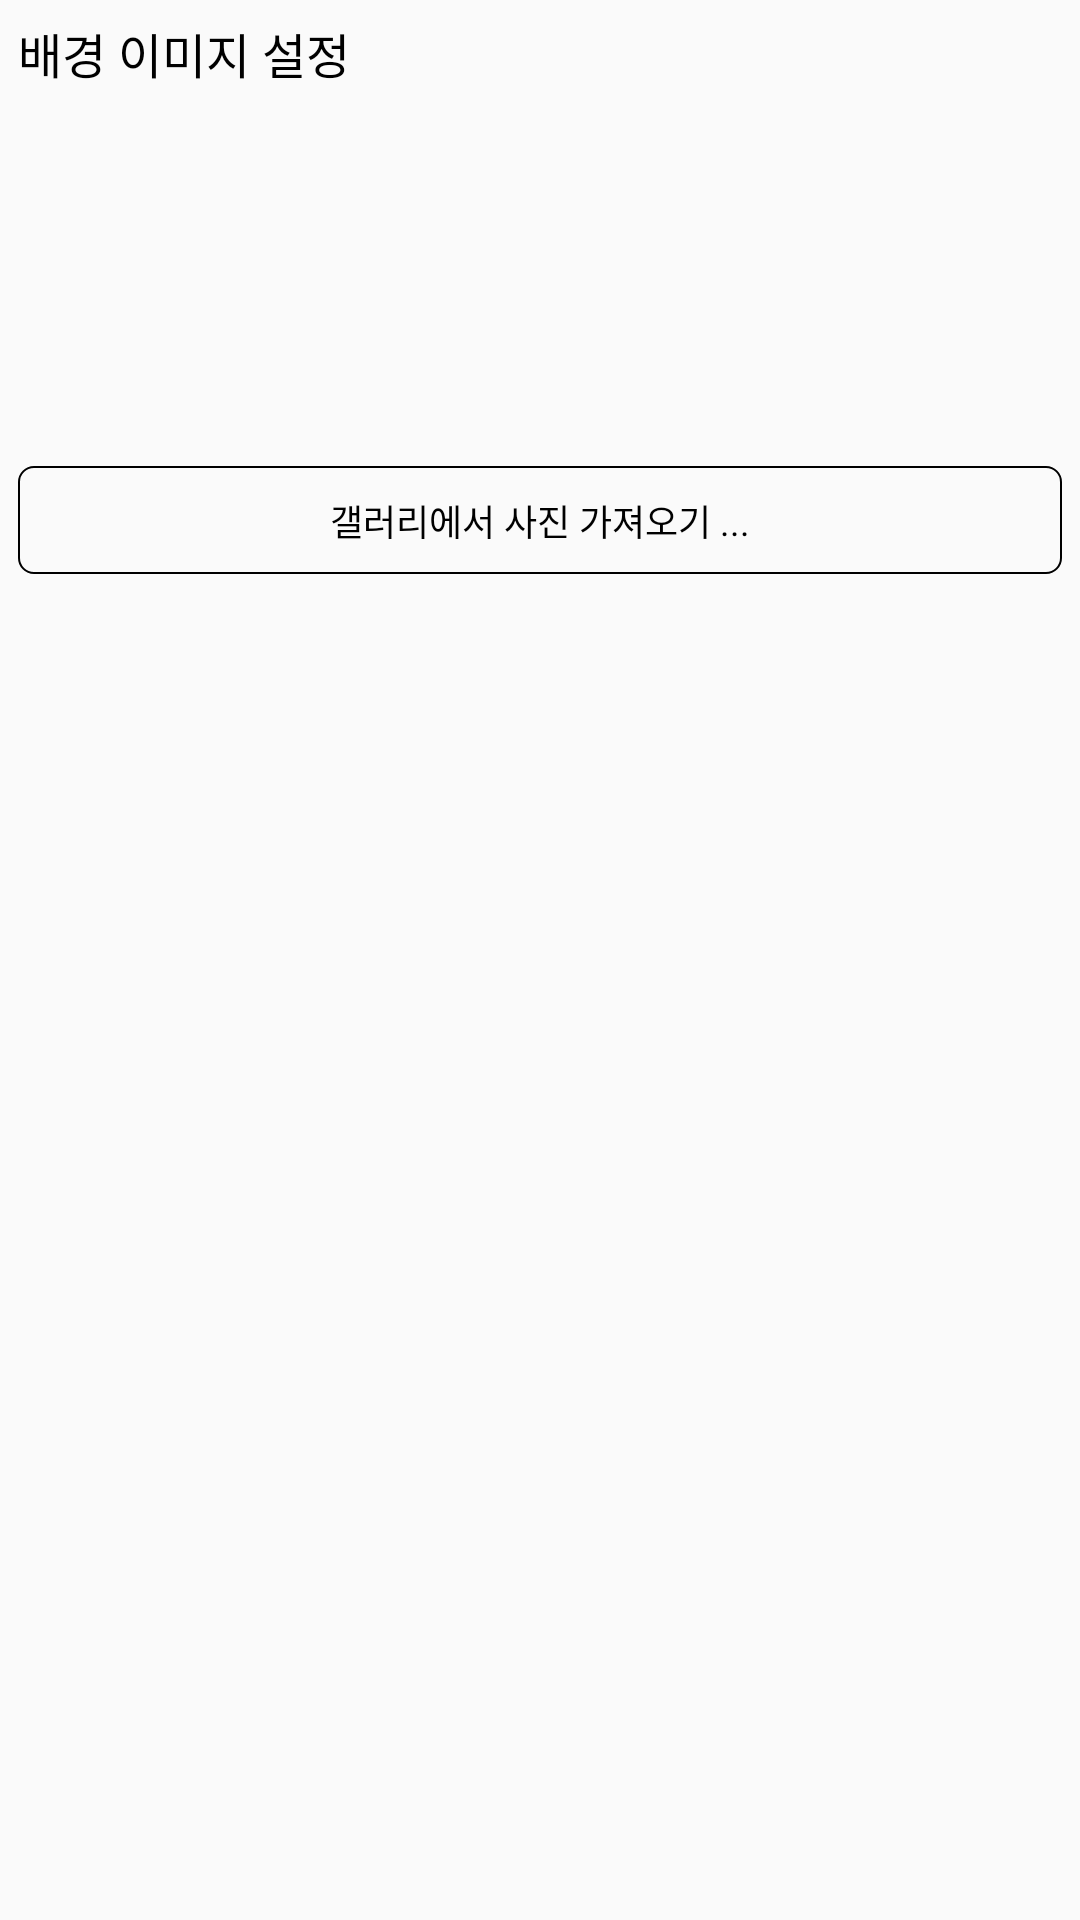

Here is an Android app screen rendered from its layout file. Give the layout XML and the strings, colors and styles it references.
<!-- AndroidManifest.xml: application theme Theme.Grumbling -->
<!-- res/layout/fragment_set__post__background.xml -->
<layout>
<FrameLayout xmlns:android="http://schemas.android.com/apk/res/android"
    xmlns:tools="http://schemas.android.com/tools"
    android:layout_width="match_parent"
    android:layout_height="200dp"
    android:background="@android:color/transparent"
    tools:context="com.bigjeon.grumbling.fragments.Set_Post_Background_Fragment">
    <RelativeLayout
        android:id="@+id/Dialog_Posting_Background_Container"
        android:layout_below="@id/Dialog_Posting_Set_Text"
        android:layout_width="match_parent"
        android:layout_height="match_parent"
        android:padding="6dp">

        <TextView
            android:id="@+id/TV1"
            android:layout_width="wrap_content"
            android:layout_height="wrap_content"
            android:fontFamily="@font/notosans_medium"
            android:includeFontPadding="false"
            android:text="배경 이미지 설정"
            android:paddingBottom="6dp"
            android:textColor="@color/Theme_Text_Color"
            android:textSize="16dp"></TextView>
        <Button
            android:id="@+id/Dialog_Posting_Background_Gallery"
            android:text="갤러리에서 사진 가져오기 ..."
            android:fontFamily="@font/notosans_medium"
            android:textSize="12dp"
            android:includeFontPadding="false"
            android:background="@drawable/transparent_round_shape"
            android:layout_marginTop="24dp"
            android:layout_below="@id/Dialog_Posting_Background_DB_Rcv"
            android:layout_centerInParent="true"
            android:textColor="@color/Theme_Text_Color"
            android:layout_width="match_parent"
            android:layout_height="36dp">
        </Button>
        <androidx.recyclerview.widget.RecyclerView
            android:id="@+id/Dialog_Posting_Background_DB_Rcv"
            android:layout_centerInParent="true"
            tools:listitem="@layout/db_gif_img_item"
            android:layout_below="@id/TV1"
            android:layout_width="match_parent"
            android:layout_height="90dp"
            android:layout_marginTop="6dp">
        </androidx.recyclerview.widget.RecyclerView>
    </RelativeLayout>
</FrameLayout>
</layout>
<!-- res/layout/db_gif_img_item.xml (included above) -->
<?xml version="1.0" encoding="utf-8"?>
<RelativeLayout xmlns:android="http://schemas.android.com/apk/res/android"
    xmlns:app="http://schemas.android.com/apk/res-auto"
    android:padding="6dp"
    android:layout_width="wrap_content"
    android:layout_height="wrap_content">

    <de.hdodenhof.circleimageview.CircleImageView
        android:id="@+id/Gif_Circle_IMV"
        app:civ_border_color="@color/Theme_Less_Accent_Color"
        app:civ_border_width="0.5dp"
        android:layout_width="65dp"
        android:layout_height="65dp">
    </de.hdodenhof.circleimageview.CircleImageView>

    <TextView
        android:id="@+id/Gif_Name_TV"
        android:text="gif이름"
        android:fontFamily="@font/notosans_regular"
        android:includeFontPadding="false"
        android:textColor="@color/Theme_Text_Color"
        android:textSize="10dp"
        android:textStyle="bold"
        android:gravity="center"
        android:layout_centerInParent="true"
        android:layout_below="@id/Gif_Circle_IMV"
        android:layout_width="wrap_content"
        android:layout_height="25dp">
    </TextView>

</RelativeLayout>
<!-- resources referenced by this layout -->
<resources>
  <color name="Theme_Less_Accent_Color">#95000000</color>
  <color name="Theme_Text_Color">#000000</color>
  <!-- drawable transparent_round_shape (drawable) -->
  <?xml version="1.0" encoding="utf-8"?>
  <shape xmlns:android="http://schemas.android.com/apk/res/android">
      <solid android:color="@android:color/transparent"/>
      <corners
          android:topLeftRadius="5dp"
          android:topRightRadius="5dp"
          android:bottomLeftRadius="5dp"
          android:bottomRightRadius="5dp"/>
      <stroke
          android:width="0.5dp"
          android:color="@color/Theme_Text_Color">
      </stroke>
  </shape>
  <style name="Theme.Grumbling" parent="Theme.AppCompat.Light.NoActionBar">
          
          <item name="colorPrimary">@color/white</item>
          <item name="colorPrimaryVariant">@color/white</item>
          <item name="colorOnPrimary">@color/white</item>
          
          <item name="colorSecondary">@color/teal_200</item>
          <item name="colorSecondaryVariant">@color/teal_700</item>
          <item name="colorOnSecondary">@color/black</item>
          
          <item name="android:statusBarColor" tools:targetApi="l">@color/white</item>
          
          <item name="android:windowLightStatusBar">true</item>
          <item name="android:navigationBarColor">@color/white</item>
          <item name="colorAccent">@color/Transparent_Black50</item>
          <item name="android:windowLightNavigationBar">true</item>
          <item name="colorPrimaryDark">@color/Theme_Text_Color</item>
          <item name="colorControlNormal">@android:color/black</item>
      </style>
  <color name="white">#FFFFFFFF</color>
  <color name="teal_200">#FF03DAC5</color>
  <color name="teal_700">#FF018786</color>
  <color name="black">#FF000000</color>
  <color name="Transparent_Black50">#50000000</color>
</resources>
